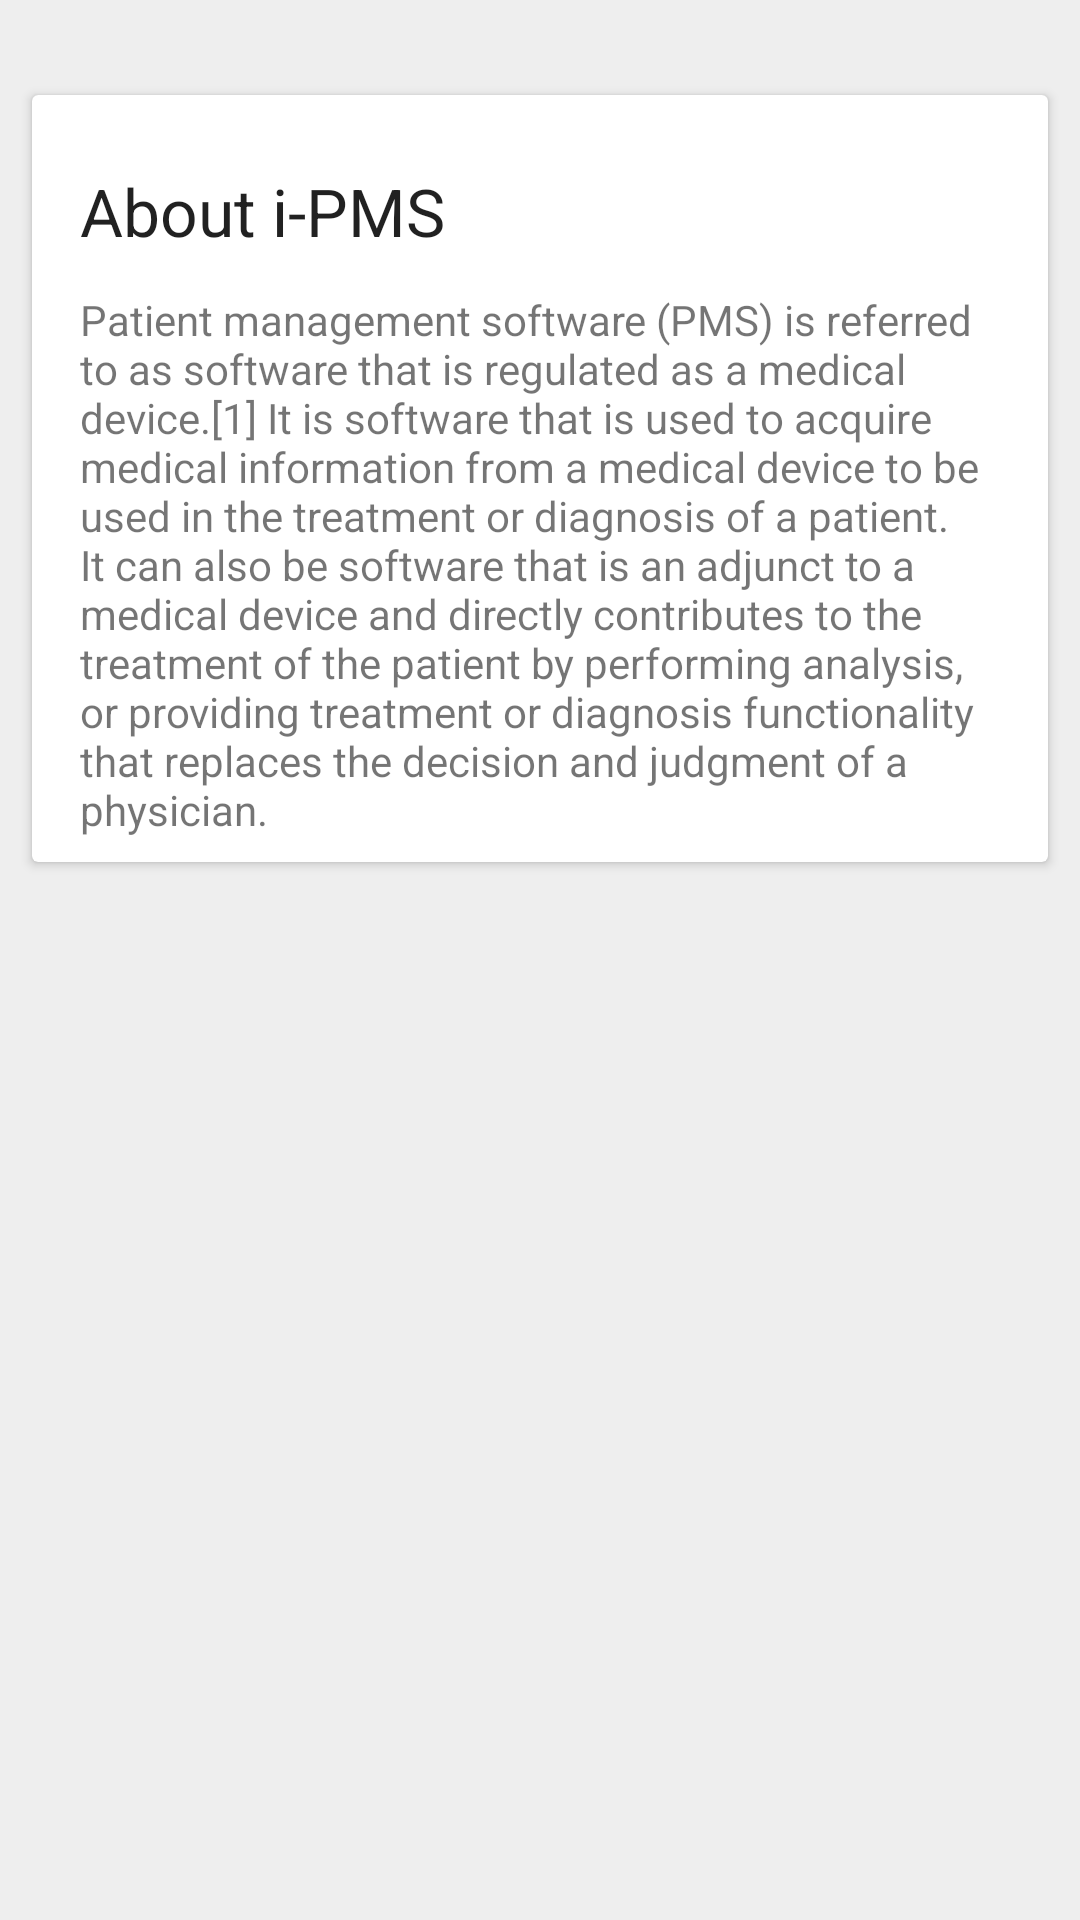

Android layout source for this screen:
<!-- AndroidManifest.xml: application theme AppTheme -->
<!-- res/layout/activity_about.xml -->
<android.support.design.widget.CoordinatorLayout
    android:id="@+id/product_detail_main_content"
    xmlns:android="http://schemas.android.com/apk/res/android"
    xmlns:app="http://schemas.android.com/apk/res-auto"
    android:background="#EEEEEE"
    android:layout_width="match_parent"
    android:layout_height="match_parent"
    xmlns:card_view="http://schemas.android.com/tools">

    <android.support.v4.widget.NestedScrollView
        android:layout_width="match_parent"
        android:layout_height="wrap_content"
        android:id="@+id/content_view"
        android:fitsSystemWindows="true"
        app:layout_behavior="@string/appbar_scrolling_view_behavior">

        <LinearLayout
            android:layout_width="fill_parent"
            android:layout_height="wrap_content"
            android:fitsSystemWindows="true"
            android:orientation="vertical"
            android:layout_marginTop="20dp"
            android:paddingBottom="60dp" >

            <android.support.v7.widget.CardView
                android:layout_height="wrap_content"
                android:layout_width="fill_parent"
                app:cardUseCompatPadding="true"
                android:layout_marginLeft="8dp"
                android:layout_marginRight="8dp"
                android:layout_marginTop="8dp"
                card_view:preventCornerOverlap="false"
                android:id="@+id/donatecard"
                android:visibility="gone" >
                <LinearLayout
                    android:layout_width="fill_parent"
                    android:layout_height="wrap_content"
                    android:layout_alignParentLeft="true"
                    android:layout_alignParentStart="true"
                    android:layout_alignParentTop="true"
                    android:orientation="vertical">
                    <ImageView
                        android:id="@+id/imageView"
                        android:layout_width="fill_parent"
                        android:layout_height="wrap_content"
                        android:scaleType="centerCrop"
                        android:src="@drawable/photo" />
                    <TextView
                        android:layout_width="wrap_content"
                        android:layout_height="wrap_content"
                        android:textAppearance="?android:attr/textAppearanceLarge"
                        android:text="Thanks for donating!"
                        android:layout_marginTop="16dp"
                        android:layout_marginBottom="12dp"
                        android:layout_marginLeft="16dp"
                        android:layout_marginRight="16dp" />
                    <TextView
                        android:layout_width="wrap_content"
                        android:layout_height="wrap_content"
                        android:textAppearance="?android:attr/textAppearanceSmall"
                        android:text="Designing icons takes a lot of time and effort, and donations help a lot to motivate and support the addition of new icons."
                        android:layout_marginBottom="16dp"
                        android:layout_marginLeft="16dp"
                        android:layout_marginRight="16dp" />
                </LinearLayout>
            </android.support.v7.widget.CardView>

            <android.support.v7.widget.CardView
                android:layout_height="wrap_content"
                android:layout_width="fill_parent"
                app:cardUseCompatPadding="true"
                android:layout_margin="8dp">
                <LinearLayout
                    android:layout_width="fill_parent"
                    android:layout_height="wrap_content"
                    android:orientation="vertical">

                    <LinearLayout
                        android:orientation="horizontal"
                        android:layout_width="match_parent"
                        android:layout_height="match_parent"
                        android:layout_marginTop="8dp">

                        <TextView
                            android:layout_width="wrap_content"
                            android:layout_height="wrap_content"
                            android:textAppearance="?android:attr/textAppearanceLarge"
                            android:text="About i-PMS"
                            android:id="@+id/heading"
                            android:layout_marginTop="16dp"
                            android:layout_marginBottom="12dp"
                            android:layout_marginLeft="16dp"
                            android:layout_marginRight="16dp" />
                    </LinearLayout>

                    <TextView
                        android:layout_width="wrap_content"
                        android:layout_height="wrap_content"
                        android:textAppearance="?android:attr/textAppearanceSmall"
                        android:text="Patient management software (PMS) is referred to as software that is regulated as a medical device.[1] It is software that is used to acquire medical information from a medical device to be used in the treatment or diagnosis of a patient. It can also be software that is an adjunct to a medical device and directly contributes to the treatment of the patient by performing analysis, or providing treatment or diagnosis functionality that replaces the decision and judgment of a physician."
                        android:id="@+id/details"
                        android:layout_marginBottom="8dp"
                        android:layout_marginLeft="16dp"
                        android:layout_marginRight="16dp" />


                </LinearLayout>
            </android.support.v7.widget.CardView>

        </LinearLayout>
    </android.support.v4.widget.NestedScrollView>

</android.support.design.widget.CoordinatorLayout>
<!-- resources referenced by this layout -->
<resources>
  <style name="AppTheme" parent="Theme.AppCompat.Light.DarkActionBar">
          
          <item name="colorPrimary">@color/colorPrimary</item>
          <item name="colorPrimaryDark">@color/colorPrimaryDark</item>
          <item name="colorAccent">@color/colorAccent</item>
      </style>
  <color name="colorPrimary">#87ceeb</color>
  <color name="colorPrimaryDark">#76b1c9</color>
  <color name="colorAccent">#7dbbd4</color>
</resources>
